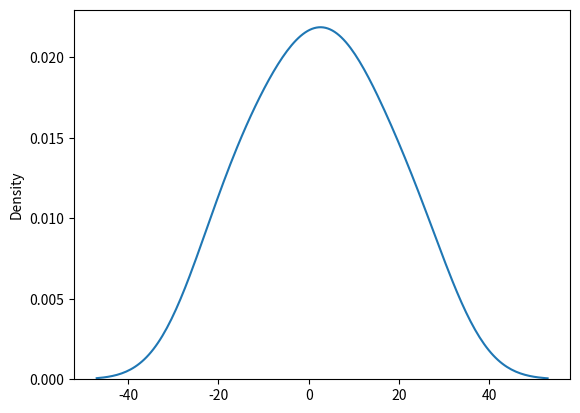

Source code (Python):
import pandas as pd
import numpy as np
import seaborn as sns
import matplotlib.pyplot as plt
# generate random number
x = np.random.normal(2,10,size=10)
sns.kdeplot(x)
plt.show()




